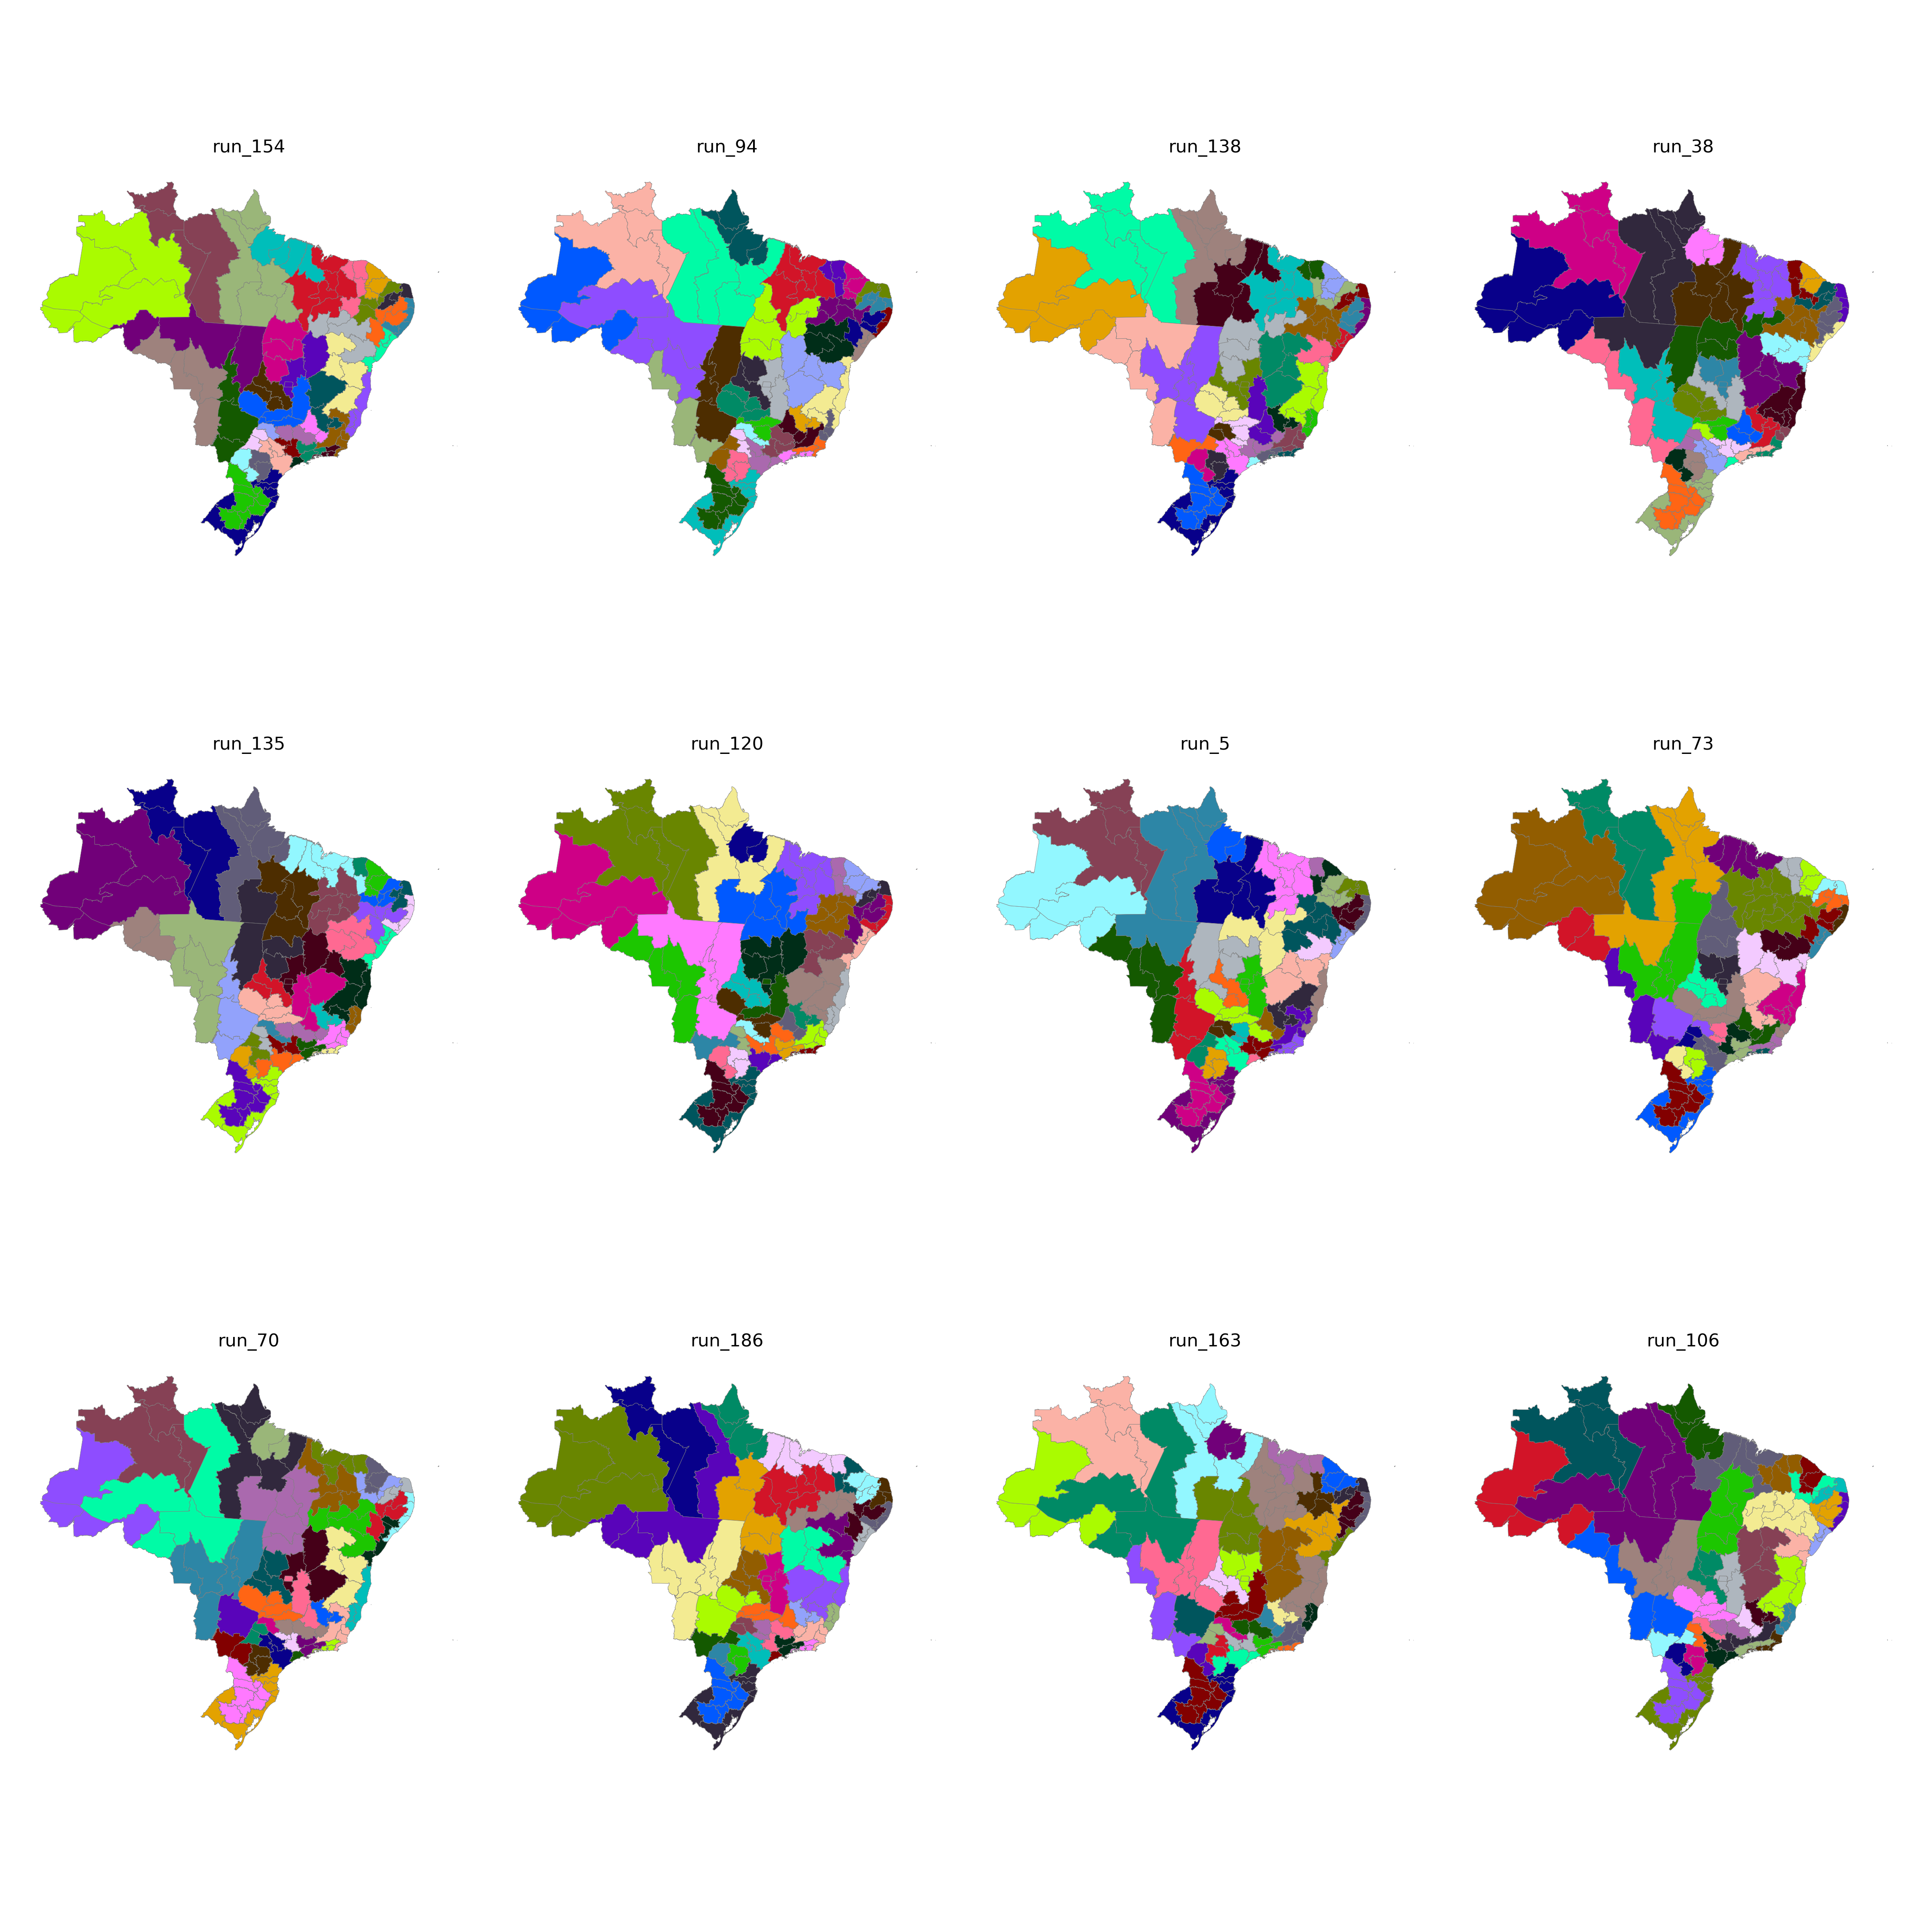

The data file committed next to this chart (first rows):
CD_RGINT, cluster
1101, 18
1102, 23
1201, 18
1202, 18
1301, 19
1302, 18
1303, 18
1304, 19
1401, 19
1402, 19
1501, 20
1502, 14
1503, 21
1504, 21
1505, 21
1506, 21
1507, 20
1601, 20
1602, 20
1701, 8
1702, 8
1703, 8
2101, 14
2102, 14
2103, 14
2104, 15
2105, 15
2201, 14
2202, 16
2203, 15
2204, 9
2205, 8
2206, 15
2301, 17
2302, 17
2303, 16
2304, 15
2305, 16
2306, 16
2401, 13
2402, 13
2403, 17
2501, 12
2502, 11
2503, 13
2504, 17
2601, 12
2602, 11
2603, 11
2604, 9
2701, 12
2702, 12
2801, 10
2802, 10
2901, 10
2902, 10
2903, 4
2904, 5
2905, 5
2906, 5
... 73 more rows
